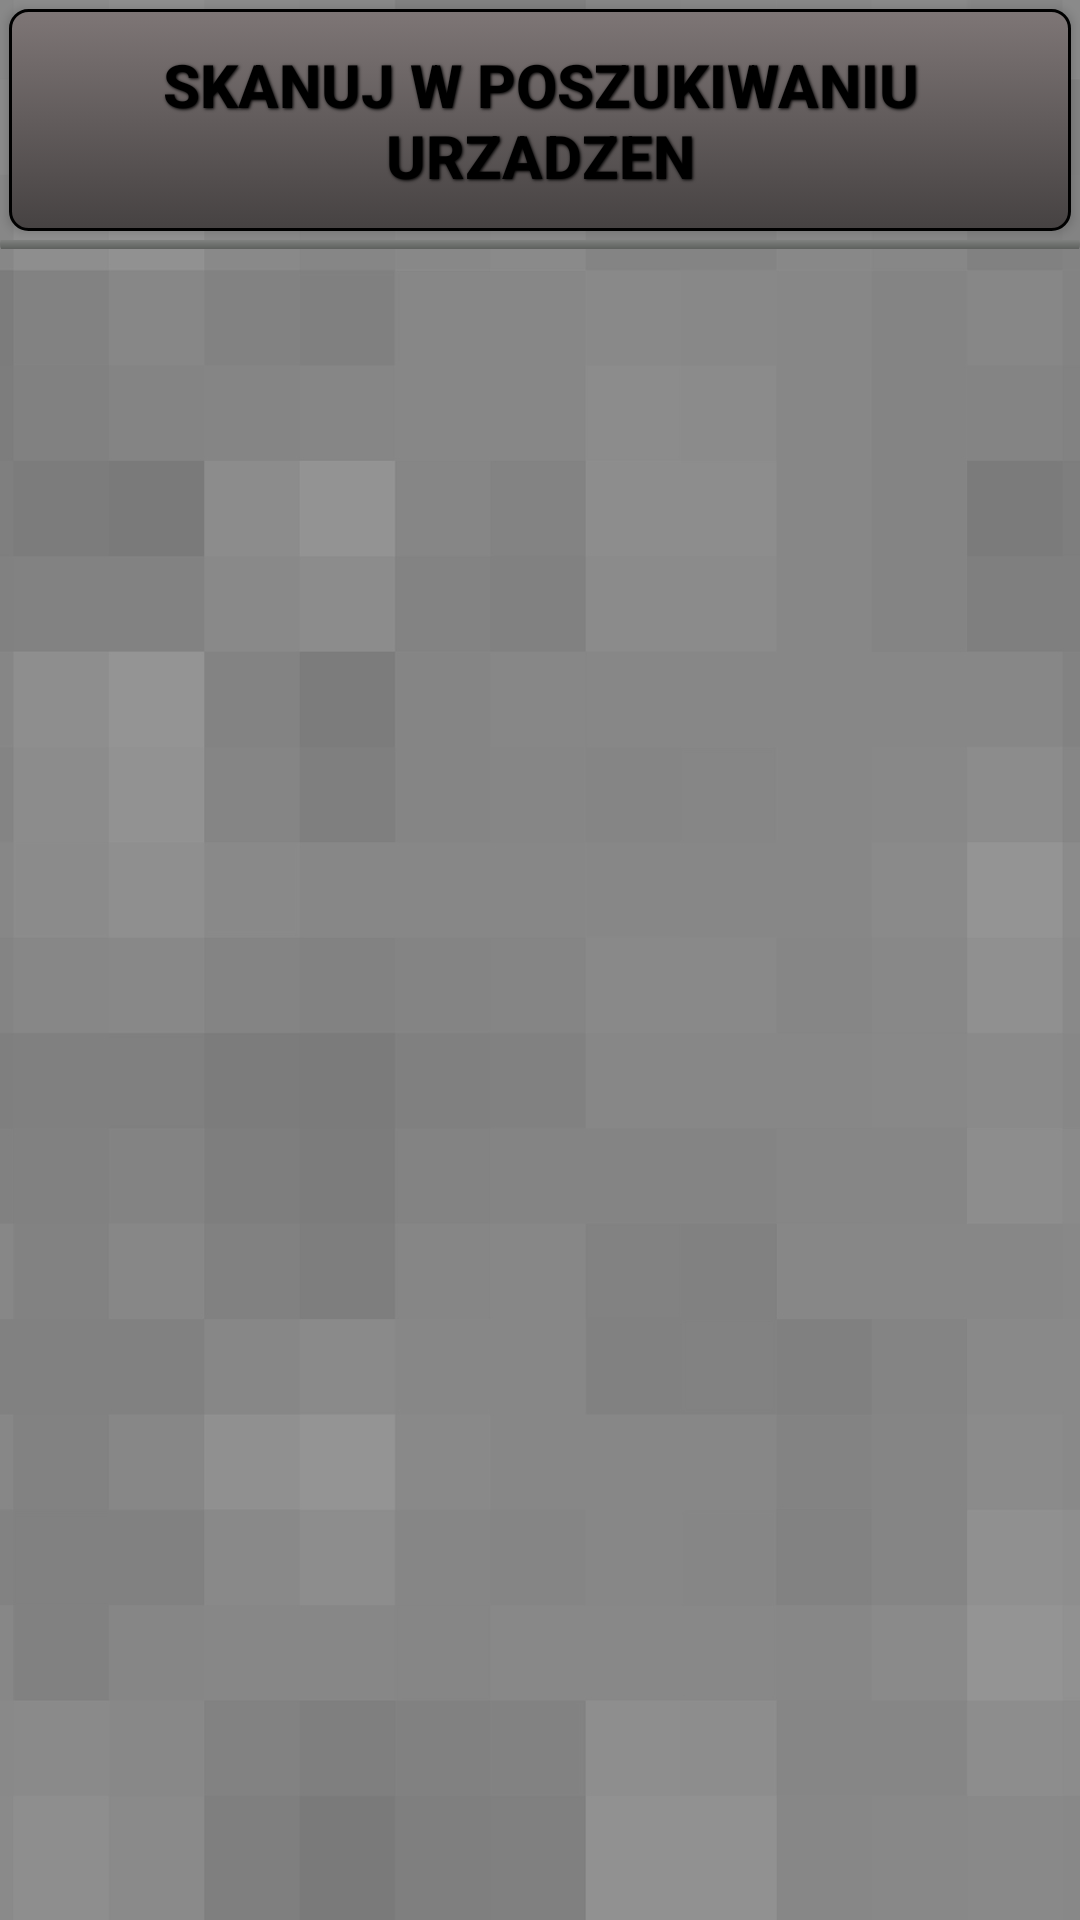

This screen was rendered from an Android layout file. Write that file and the resources it references.
<!-- AndroidManifest.xml: application theme AppTheme -->
<!-- res/layout/ble_device_list_fragment.xml -->
<?xml version="1.0" encoding="utf-8"?>
<LinearLayout xmlns:android="http://schemas.android.com/apk/res/android"
    android:layout_width="match_parent"
    android:layout_height="match_parent"
    android:orientation="vertical"
    android:background="@mipmap/bg"
    android:weightSum="10.2">


    <Button
        android:id="@+id/scannerButton"
        android:layout_width="match_parent"
        android:layout_height="0dp"
        android:text="@string/button_scanner"
        android:layout_weight="1.2"
        style="@style/button"
        android:background="@drawable/button_background"/>

    <FrameLayout
        android:id="@+id/frameLayout"
        android:layout_width="match_parent"
        android:layout_height="3dp">
        <ProgressBar
            android:id="@+id/progressBar"
            android:layout_width="match_parent"
            style="?android:attr/progressBarStyleHorizontal"
            android:layout_height="8dp"
            android:layout_gravity="top"
            android:layout_marginTop="-3dp"
            android:progress="0"

            android:progressDrawable="@drawable/blackprogress"

            />
    </FrameLayout>

    <RelativeLayout xmlns:android="http://schemas.android.com/apk/res/android"
        android:layout_width="match_parent"
        android:layout_height="0dp"
        android:layout_weight="9"
        android:layout_alignParentStart="true"
        android:layout_below="@+id/button">

        <ListView
            android:id="@+id/DevicesList"
            android:layout_width="match_parent"
            android:layout_height="wrap_content"
            android:layout_centerHorizontal="true">

        </ListView>

    </RelativeLayout>
</LinearLayout>
<!-- resources referenced by this layout -->
<resources>
  <!-- drawable button_background (drawable) -->
  <?xml version="1.0" encoding="utf-8"?>
  <selector xmlns:android="http://schemas.android.com/apk/res/android">
      <item android:state_pressed="true" >
          <shape>
              <solid
                  android:color="#464343" />
              <stroke
                  android:width="1dp"
                  android:color="#ffffff" />
              <corners
                  android:radius="6dp" />
              <padding
                  android:left="10dp"
                  android:top="10dp"
                  android:right="10dp"
                  android:bottom="10dp" />
          </shape>
      </item>
      <item>
          <shape>
              <gradient
                  android:startColor="#7e7676"
                  android:endColor="#464242"
                  android:angle="270" />
              <stroke
                  android:width="1dp"
                  android:color="#000000" />
              <corners
                  android:radius="6dp" />
              <padding
                  android:left="10dp"
                  android:top="10dp"
                  android:right="10dp"
                  android:bottom="10dp" />
          </shape>
      </item>
  </selector>
  <string name="button_scanner">Skanuj w poszukiwaniu urzadzen</string>
  <style name="button">
  
          <item name="android:layout_width">fill_parent</item>
          <item name="android:layout_height">wrap_content</item>
          <item name="android:textColor">#000000</item>
          <item name="android:gravity">center</item>
          <item name="android:layout_margin">3dp</item>
          <item name="android:textSize">20dp</item>
          <item name="android:textStyle">bold</item>
          <item name="android:shadowColor">#000000</item>
          <item name="android:shadowDx">1</item>
          <item name="android:shadowDy">1</item>
          <item name="android:shadowRadius">2</item>
  
      </style>
  <style name="AppTheme" parent="Theme.AppCompat.Light.NoActionBar">
          
          <item name="colorPrimary">@color/colorPrimary</item>
          <item name="colorPrimaryDark">@color/colorPrimaryDark</item>
          <item name="colorAccent">@color/colorAccent</item>
          <item name="android:actionOverflowButtonStyle">@style/MyActionButtonOverflow</item>
          <item name="android:popupMenuStyle">@style/PopupMenu</item>
      </style>
  <style name="MyActionButtonOverflow" parent="android:style/Widget.Holo.ActionButton.Overflow">
          <item name="android:src">@mipmap/ic_bar</item>
      </style>
  <style name="PopupMenu" parent="@android:style/Widget.PopupMenu">
          <item name="android:popupBackground">#000000</item>
      </style>
  <!-- not gathered from this repository: default colours our renderer supplied (Android Studio template values) -->
  <color name="colorPrimary">#FF6200EE</color>
  <color name="colorPrimaryDark">#FF3700B3</color>
  <color name="colorAccent">#FF03DAC5</color>
</resources>
